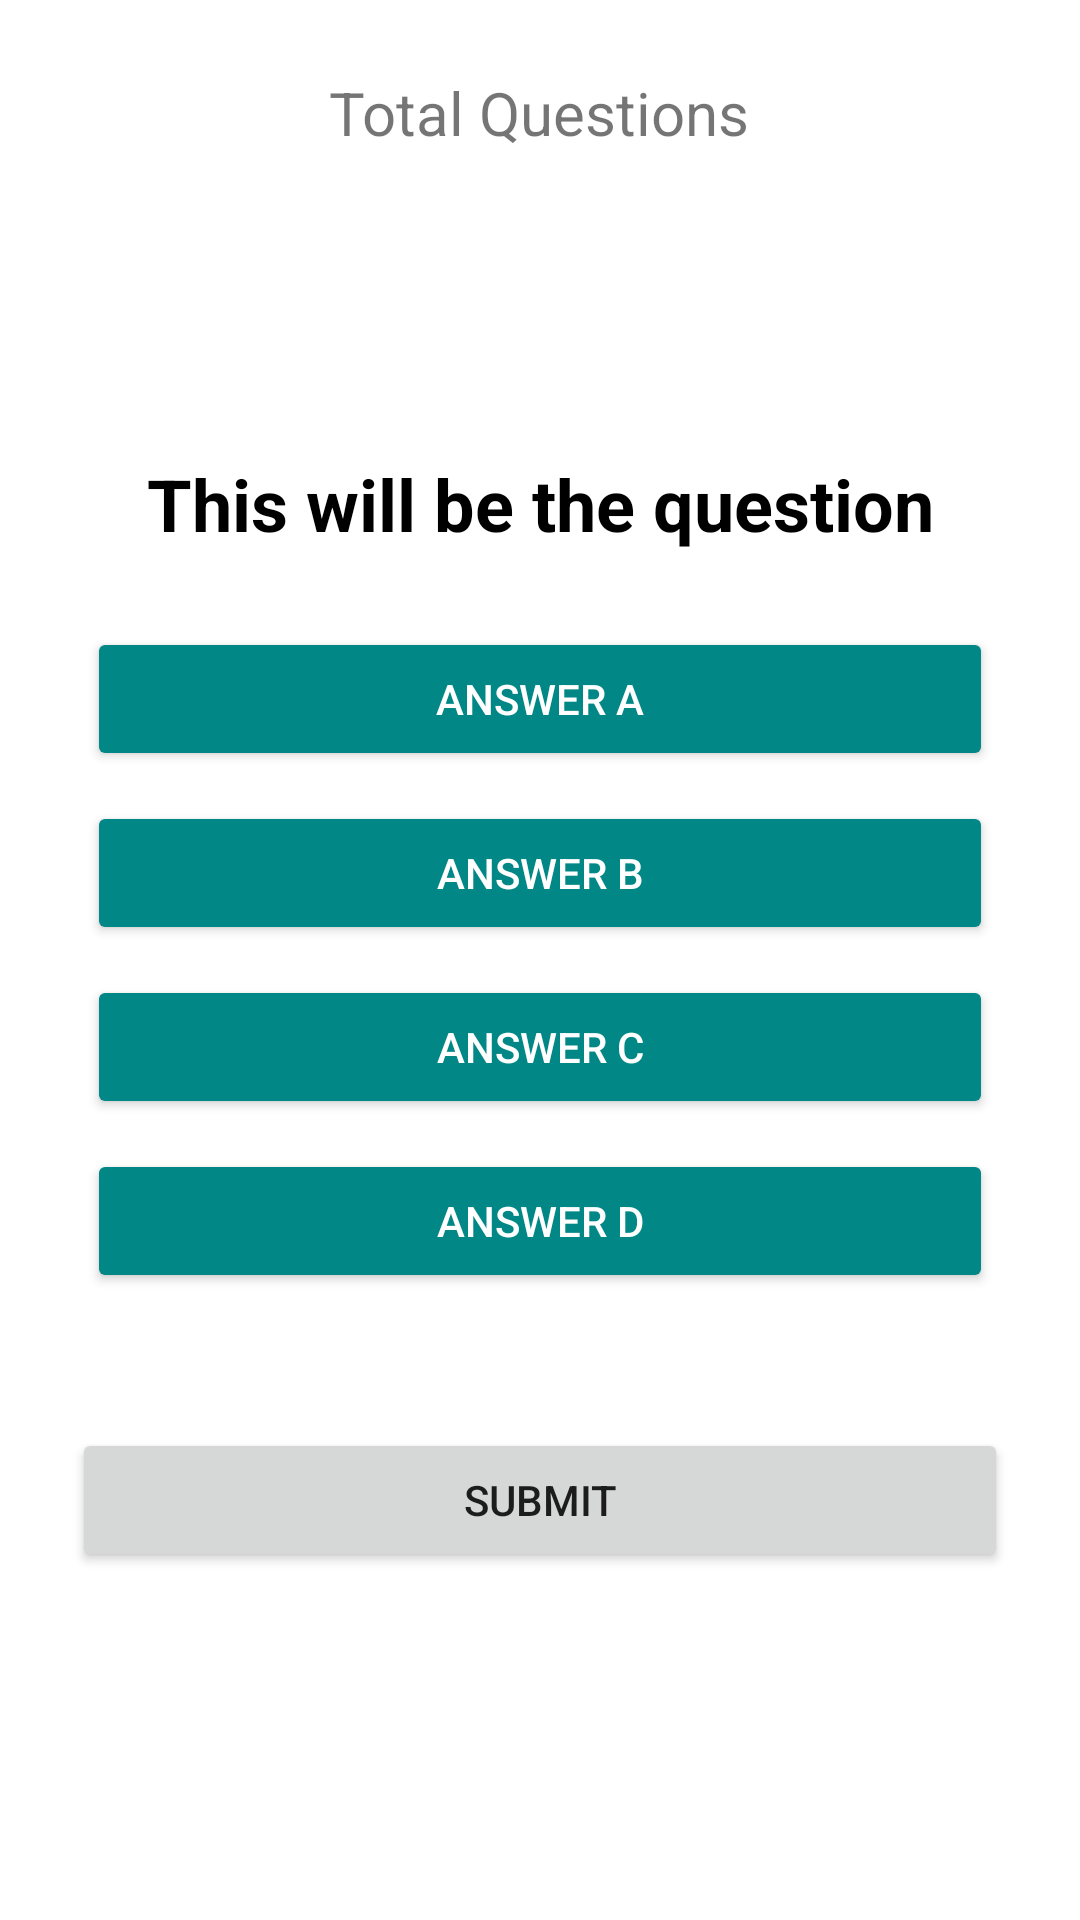

Android layout source for this screen:
<!-- AndroidManifest.xml: application theme Theme.Android_assignment -->
<!-- res/layout/activity_quiz.xml -->
<?xml version="1.0" encoding="utf-8"?>
<RelativeLayout xmlns:android="http://schemas.android.com/apk/res/android"
    android:layout_width="match_parent"
    android:layout_height="match_parent"
    android:padding="24dp">

    <TextView
        android:layout_width="wrap_content"
        android:layout_height="wrap_content"
        android:id="@+id/TotalQuestion"
        android:text="Total Questions"
        android:layout_centerHorizontal="true"
        android:textSize="20dp"/>

    <TextView
        android:id="@+id/Question"
        android:layout_width="match_parent"
        android:layout_height="wrap_content"
        android:layout_above="@+id/ChoiceLayout"
        android:layout_marginStart="20dp"
        android:layout_marginTop="20dp"
        android:layout_marginEnd="20dp"
        android:layout_marginBottom="20dp"
        android:text="This will be the question"
        android:textAlignment="center"
        android:textColor="@color/black"
        android:textSize="24dp"
        android:textStyle="bold" />


    <LinearLayout
        android:layout_width="match_parent"
        android:layout_height="wrap_content"
        android:id="@+id/ChoiceLayout"
        android:layout_centerInParent="true"
        android:orientation="vertical">

        <Button
            android:layout_width="match_parent"
            android:layout_height="wrap_content"
            android:id="@+id/AnsA"
            android:layout_margin="5dp"
            android:backgroundTint="@color/design_default_color_secondary_variant"
            android:text="Answer A"
            android:textColor="@color/white"/>
        <Button
            android:layout_width="match_parent"
            android:layout_height="wrap_content"
            android:id="@+id/AnsB"
            android:layout_margin="5dp"
            android:backgroundTint="@color/design_default_color_secondary_variant"
            android:text="Answer B"
            android:textColor="@color/white"/>
        <Button
            android:layout_width="match_parent"
            android:layout_height="wrap_content"
            android:id="@+id/AnsC"
            android:layout_margin="5dp"
            android:backgroundTint="@color/design_default_color_secondary_variant"
            android:text="Answer C"
            android:textColor="@color/white"/>
        <Button
            android:layout_width="match_parent"
            android:layout_height="wrap_content"
            android:id="@+id/AnsD"
            android:layout_margin="5dp"
            android:backgroundTint="@color/design_default_color_secondary_variant"
            android:text="Answer D"
            android:textColor="@color/white"/>


    </LinearLayout>

    <Button
        android:layout_width="match_parent"
        android:layout_height="wrap_content"
        android:id="@+id/SubmitButton"
        android:text="Submit"
        android:layout_below="@+id/ChoiceLayout"
        android:layout_marginTop="40dp"/>

</RelativeLayout>
<!-- resources referenced by this layout -->
<resources>
  <color name="black">#FF000000</color>
  <color name="white">#FFFFFFFF</color>
  <style name="Theme.Android_assignment" parent="Theme.MaterialComponents.DayNight.DarkActionBar">
          
          <item name="colorPrimary">@color/purple_500</item>
          <item name="colorPrimaryVariant">@color/purple_700</item>
          <item name="colorOnPrimary">@color/white</item>
          
          <item name="colorSecondary">@color/teal_200</item>
          <item name="colorSecondaryVariant">@color/teal_700</item>
          <item name="colorOnSecondary">@color/black</item>
          
          <item name="android:statusBarColor">?attr/colorPrimaryVariant</item>
          
      </style>
  <color name="purple_500">#FF6200EE</color>
  <color name="purple_700">#FF3700B3</color>
  <color name="teal_200">#FF03DAC5</color>
  <color name="teal_700">#FF018786</color>
</resources>
